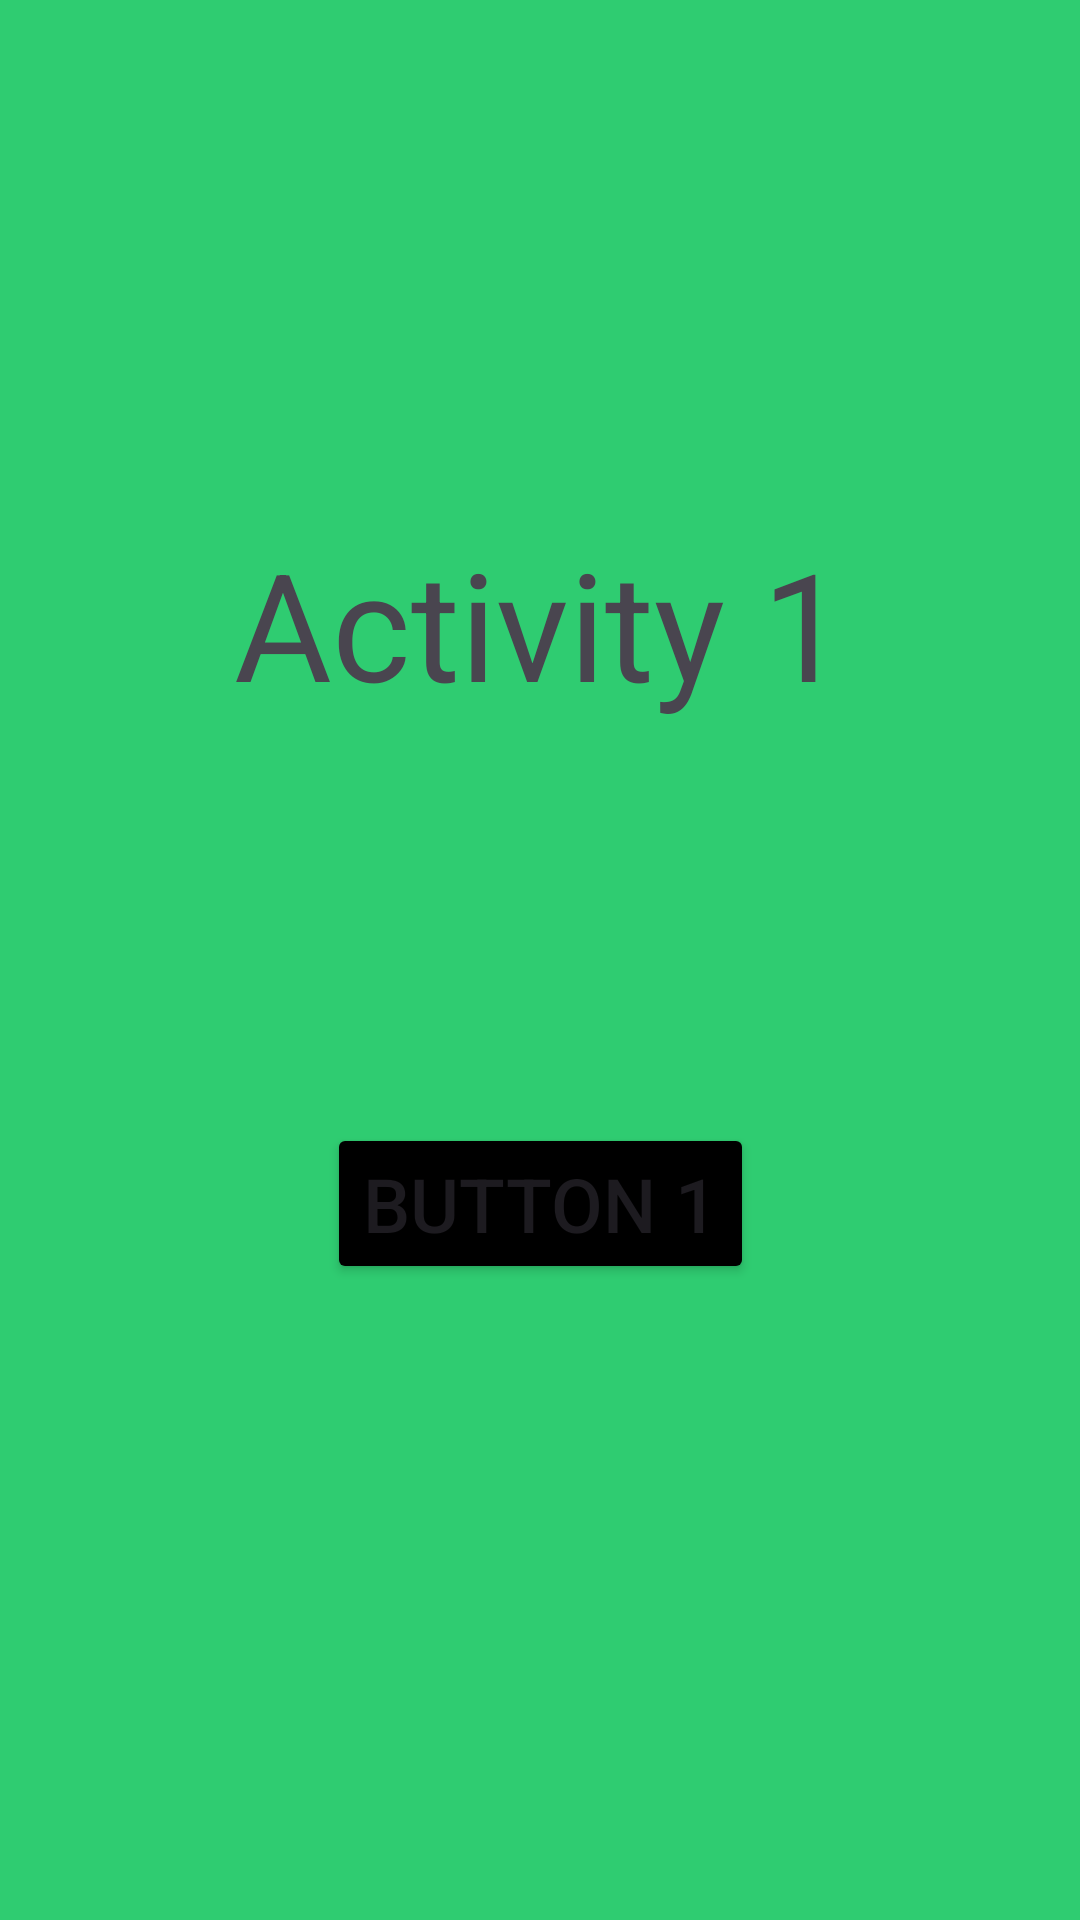

Layout XML and referenced resources for this Android screen:
<!-- AndroidManifest.xml: application theme Theme.AndroidIntents -->
<!-- res/layout/activity_main.xml -->
<?xml version="1.0" encoding="utf-8"?>
<androidx.constraintlayout.widget.ConstraintLayout xmlns:android="http://schemas.android.com/apk/res/android"
    xmlns:app="http://schemas.android.com/apk/res-auto"
    xmlns:tools="http://schemas.android.com/tools"
    android:id="@+id/main"
    android:layout_width="match_parent"
    android:layout_height="match_parent"
    android:background="@color/ranilge_pata"
    tools:context=".MainActivity">

    <TextView
        android:id="@+id/textView"
        android:layout_width="wrap_content"
        android:layout_height="wrap_content"
        android:text="Activity 1"
        android:textSize="50dp"
        app:layout_constraintBottom_toBottomOf="parent"
        app:layout_constraintEnd_toEndOf="parent"
        app:layout_constraintStart_toStartOf="parent"
        app:layout_constraintTop_toTopOf="parent"
        app:layout_constraintVertical_bias="0.304" />

    <Button
        android:id="@+id/btn1"
        android:layout_width="wrap_content"
        android:layout_height="wrap_content"
        android:backgroundTint="@color/black"
        android:text="Button 1"
        android:textSize="25dp"
        app:layout_constraintBottom_toBottomOf="parent"
        app:layout_constraintEnd_toEndOf="parent"
        app:layout_constraintStart_toStartOf="parent"
        app:layout_constraintTop_toBottomOf="@+id/textView"
        app:layout_constraintVertical_bias="0.386"
        tools:ignore="MissingConstraints" />
</androidx.constraintlayout.widget.ConstraintLayout>
<!-- resources referenced by this layout -->
<resources>
  <color name="black">#FF000000</color>
  <color name="ranilge_pata">#2FCC71</color>
  <style name="Theme.AndroidIntents" parent="Base.Theme.AndroidIntents" />
  <style name="Base.Theme.AndroidIntents" parent="Theme.Material3.DayNight.NoActionBar">
          
          
      </style>
</resources>
